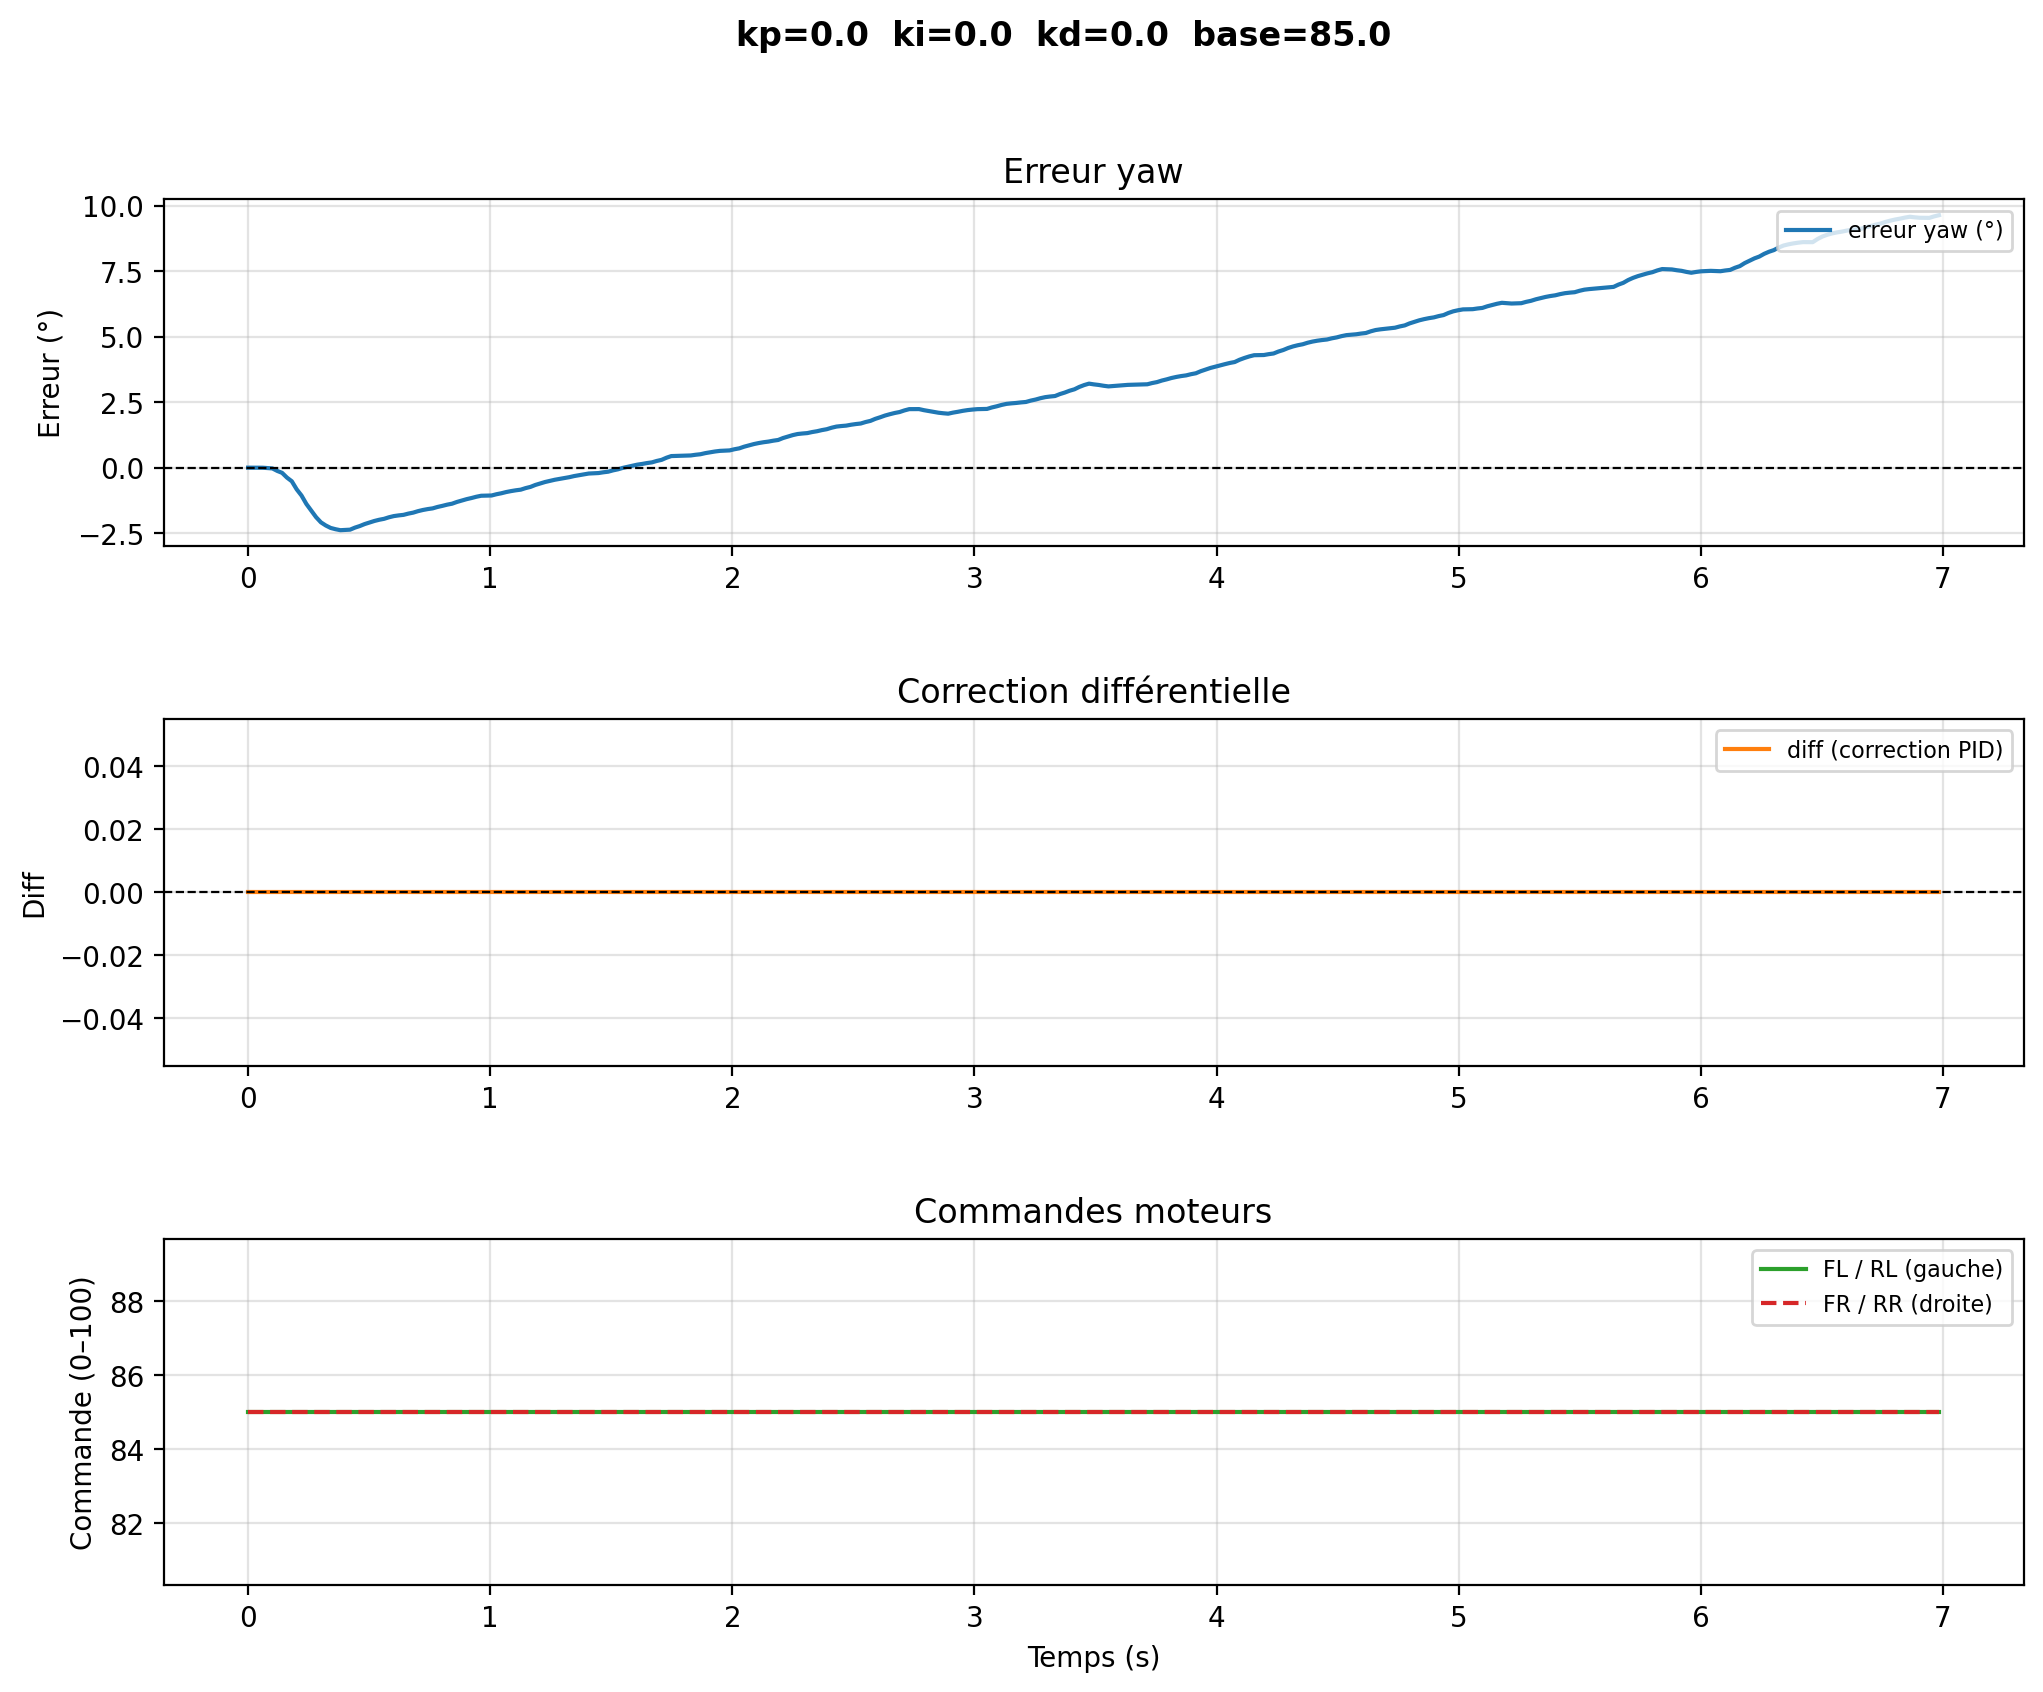

Data behind this chart, as committed beside it:
# kp=0.0  ki=0.0  kd=0.0  base=85.0
time, yaw, err_deg, diff, fl, rl, fr, rr
1.5739997252239846e-06, 10.65, 0.0, -0.0, 85.0, 85.0, 85.0, 85.0
0.02006, 10.65, 0.0, -0.0, 85.0, 85.0, 85.0, 85.0
0.04012, 10.65, -0.001271, 0.0, 85.0, 85.0, 85.0, 85.0
0.06017, 10.65, -0.002259, 0.0, 85.0, 85.0, 85.0, 85.0
0.08023, 10.67, -0.01701, 0.0, 85.0, 85.0, 85.0, 85.0
0.1003, 10.68, -0.02848, 0.0, 85.0, 85.0, 85.0, 85.0
0.1203, 10.78, -0.1238, 0.0, 85.0, 85.0, 85.0, 85.0
0.1404, 10.85, -0.198, 0.0, 85.0, 85.0, 85.0, 85.0
0.1605, 11.03, -0.379, 0.0, 85.0, 85.0, 85.0, 85.0
0.1805, 11.17, -0.5198, 0.0, 85.0, 85.0, 85.0, 85.0
0.2006, 11.48, -0.8263, 0.0, 85.0, 85.0, 85.0, 85.0
0.2206, 11.72, -1.065, 0.0, 85.0, 85.0, 85.0, 85.0
0.2407, 12.04, -1.387, 0.0, 85.0, 85.0, 85.0, 85.0
0.2607, 12.29, -1.637, 0.0, 85.0, 85.0, 85.0, 85.0
0.2808, 12.54, -1.891, 0.0, 85.0, 85.0, 85.0, 85.0
0.3008, 12.74, -2.089, 0.0, 85.0, 85.0, 85.0, 85.0
0.3209, 12.86, -2.209, 0.0, 85.0, 85.0, 85.0, 85.0
0.341, 12.95, -2.303, 0.0, 85.0, 85.0, 85.0, 85.0
0.361, 13, -2.351, 0.0, 85.0, 85.0, 85.0, 85.0
0.3811, 13.04, -2.389, 0.0, 85.0, 85.0, 85.0, 85.0
0.4011, 13.03, -2.377, 0.0, 85.0, 85.0, 85.0, 85.0
0.4212, 13.02, -2.369, 0.0, 85.0, 85.0, 85.0, 85.0
0.4412, 12.94, -2.291, 0.0, 85.0, 85.0, 85.0, 85.0
0.4613, 12.88, -2.23, 0.0, 85.0, 85.0, 85.0, 85.0
0.4813, 12.81, -2.155, 0.0, 85.0, 85.0, 85.0, 85.0
0.5014, 12.75, -2.096, 0.0, 85.0, 85.0, 85.0, 85.0
0.5215, 12.69, -2.037, 0.0, 85.0, 85.0, 85.0, 85.0
0.5415, 12.64, -1.99, 0.0, 85.0, 85.0, 85.0, 85.0
0.5616, 12.61, -1.954, 0.0, 85.0, 85.0, 85.0, 85.0
0.5816, 12.55, -1.896, 0.0, 85.0, 85.0, 85.0, 85.0
0.6017, 12.5, -1.85, 0.0, 85.0, 85.0, 85.0, 85.0
0.6217, 12.47, -1.824, 0.0, 85.0, 85.0, 85.0, 85.0
0.6418, 12.45, -1.803, 0.0, 85.0, 85.0, 85.0, 85.0
0.6619, 12.41, -1.755, 0.0, 85.0, 85.0, 85.0, 85.0
0.6819, 12.37, -1.718, 0.0, 85.0, 85.0, 85.0, 85.0
0.702, 12.31, -1.661, 0.0, 85.0, 85.0, 85.0, 85.0
0.722, 12.27, -1.617, 0.0, 85.0, 85.0, 85.0, 85.0
0.7421, 12.23, -1.582, 0.0, 85.0, 85.0, 85.0, 85.0
0.7622, 12.21, -1.555, 0.0, 85.0, 85.0, 85.0, 85.0
0.7822, 12.15, -1.501, 0.0, 85.0, 85.0, 85.0, 85.0
0.8023, 12.11, -1.459, 0.0, 85.0, 85.0, 85.0, 85.0
0.8223, 12.06, -1.413, 0.0, 85.0, 85.0, 85.0, 85.0
0.8424, 12.03, -1.376, 0.0, 85.0, 85.0, 85.0, 85.0
0.8625, 11.96, -1.31, 0.0, 85.0, 85.0, 85.0, 85.0
0.8825, 11.91, -1.258, 0.0, 85.0, 85.0, 85.0, 85.0
0.9026, 11.85, -1.203, 0.0, 85.0, 85.0, 85.0, 85.0
0.9226, 11.81, -1.16, 0.0, 85.0, 85.0, 85.0, 85.0
0.9427, 11.76, -1.111, 0.0, 85.0, 85.0, 85.0, 85.0
0.9628, 11.72, -1.073, 0.0, 85.0, 85.0, 85.0, 85.0
0.9857, 11.72, -1.067, 0.0, 85.0, 85.0, 85.0, 85.0
1.006, 11.71, -1.063, 0.0, 85.0, 85.0, 85.0, 85.0
1.026, 11.67, -1.015, 0.0, 85.0, 85.0, 85.0, 85.0
1.046, 11.63, -0.9781, 0.0, 85.0, 85.0, 85.0, 85.0
1.066, 11.58, -0.9314, 0.0, 85.0, 85.0, 85.0, 85.0
1.086, 11.55, -0.8951, 0.0, 85.0, 85.0, 85.0, 85.0
1.106, 11.52, -0.8643, 0.0, 85.0, 85.0, 85.0, 85.0
1.126, 11.49, -0.8404, 0.0, 85.0, 85.0, 85.0, 85.0
1.146, 11.43, -0.7811, 0.0, 85.0, 85.0, 85.0, 85.0
1.166, 11.39, -0.7349, 0.0, 85.0, 85.0, 85.0, 85.0
... 290 more rows
